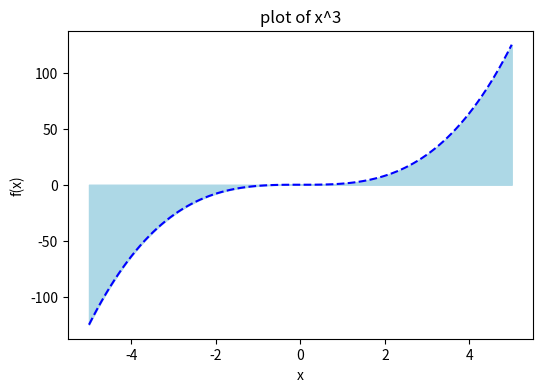
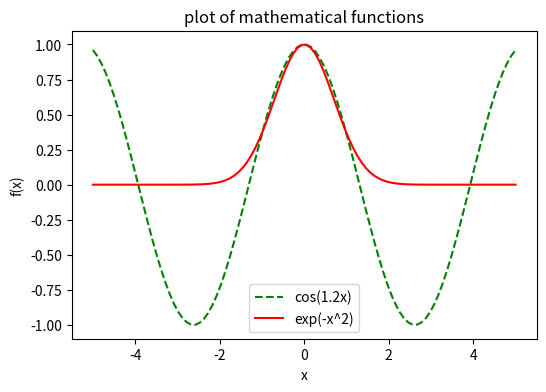

The matplotlib source for these figures, in order:
import numpy as np
import matplotlib.pyplot as plt

x = np.linspace(-5, 5, 100)

#نمودار اول
y1 = x**3

plt.figure(figsize=(6, 4))
plt.plot(x, y1, 'b--', label='x^3')
plt.fill_between(x, y1, color='lightblue')
plt.title('plot of x^3')
plt.xlabel('x')
plt.ylabel('f(x)')
plt.show()

#نمودار دوم
y2 =np.cos(1.2*x)
y3 = np.exp(-(x**2))

plt.figure(figsize=(6, 4))
plt.plot(x, y2,'g--', label='cos(1.2x)')
plt.plot(x, y3, 'r', label='exp(-x^2)')
plt.title('plot of mathematical functions')
plt.xlabel('x')
plt.ylabel('f(x)')
plt.legend()
plt.show()